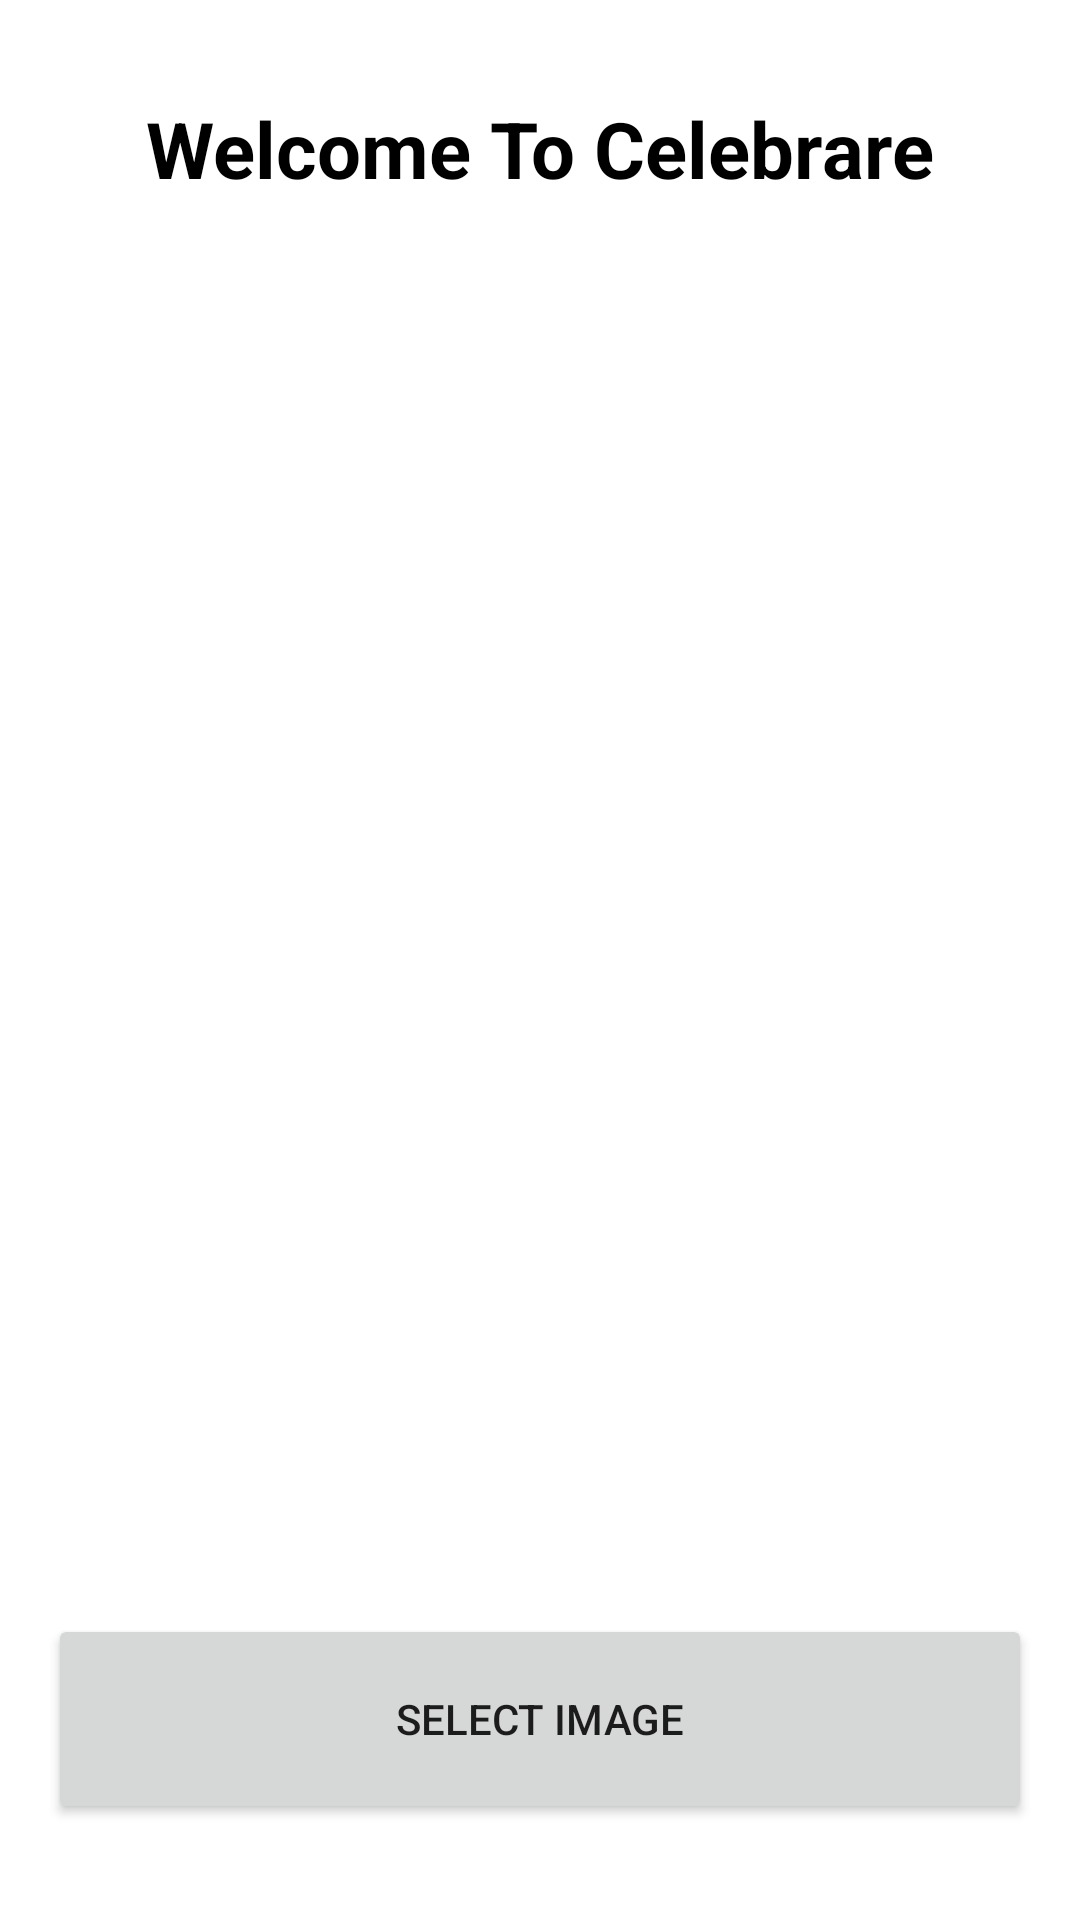

The Android layout XML behind this screen, and the referenced resources:
<!-- AndroidManifest.xml: application theme Theme.Celebrare -->
<!-- res/layout/activity_dashboardccccc.xml -->
<?xml version="1.0" encoding="utf-8"?>
<androidx.constraintlayout.widget.ConstraintLayout xmlns:android="http://schemas.android.com/apk/res/android"
    xmlns:app="http://schemas.android.com/apk/res-auto"
    xmlns:tools="http://schemas.android.com/tools"
    android:layout_width="match_parent"
    android:layout_height="match_parent"
    tools:context=".MainActivity">

    <TextView
        android:id="@+id/textView"
        android:layout_width="wrap_content"
        android:layout_height="wrap_content"
        android:layout_marginTop="32dp"
        android:text="Welcome To Celebrare"
        android:textColor="@color/black"
        android:textSize="26dp"
        android:textStyle="bold"
        app:layout_constraintEnd_toEndOf="parent"
        app:layout_constraintStart_toStartOf="parent"
        app:layout_constraintTop_toTopOf="parent" />

    <ImageView
        android:id="@+id/firebaseimage"
        android:layout_width="@dimen/_100sdp"
        android:layout_height="@dimen/_100sdp"
        app:layout_constraintBottom_toTopOf="@+id/selectImagebtn"
        app:layout_constraintEnd_toEndOf="parent"
        app:layout_constraintStart_toStartOf="parent"
        app:layout_constraintTop_toBottomOf="@+id/textView"
        android:layout_marginHorizontal="16dp"
        android:layout_marginVertical="30dp"
        tools:srcCompat="@drawable/logo" />

    <Button
        android:id="@+id/selectImagebtn"
        android:layout_width="0dp"
        android:layout_height="70dp"
        android:layout_marginHorizontal="16dp"
        android:layout_marginBottom="32dp"
        android:text="Select Image"
        app:layout_constraintBottom_toBottomOf="parent"
        app:layout_constraintEnd_toEndOf="parent"
        app:layout_constraintStart_toStartOf="parent" />

</androidx.constraintlayout.widget.ConstraintLayout>
<!-- resources referenced by this layout -->
<resources>
  <!-- drawable logo: png bitmap (drawable-v24, 5064 bytes) -->
  <style name="Theme.Celebrare" parent="Theme.MaterialComponents.DayNight.DarkActionBar">
          
          <item name="colorPrimary">@color/purple_500</item>
          <item name="colorPrimaryVariant">@color/purple_700</item>
          <item name="colorOnPrimary">@color/white</item>
          
          <item name="colorSecondary">@color/teal_200</item>
          <item name="colorSecondaryVariant">@color/teal_700</item>
          <item name="colorOnSecondary">@color/black</item>
          
          <item name="android:statusBarColor">?attr/colorPrimaryVariant</item>
          
      </style>
  <!-- not gathered from this repository: default colours our renderer supplied (Android Studio template values) -->
  <color name="purple_500">#FF6200EE</color>
  <color name="purple_700">#FF3700B3</color>
  <color name="teal_200">#FF03DAC5</color>
  <color name="teal_700">#FF018786</color>
  <color name="black">#FF000000</color>
  <color name="white">#FFFFFFFF</color>
</resources>
